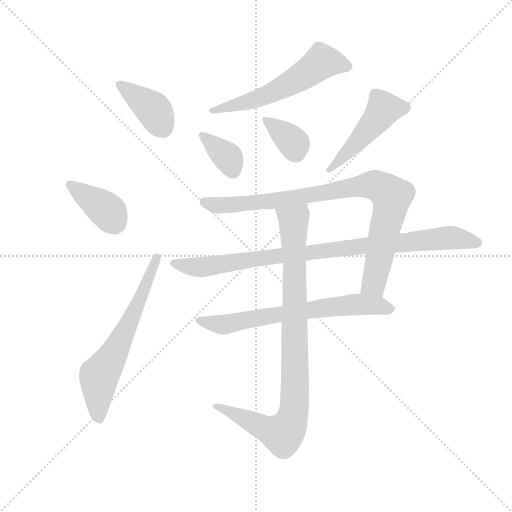
t = 0.00 s
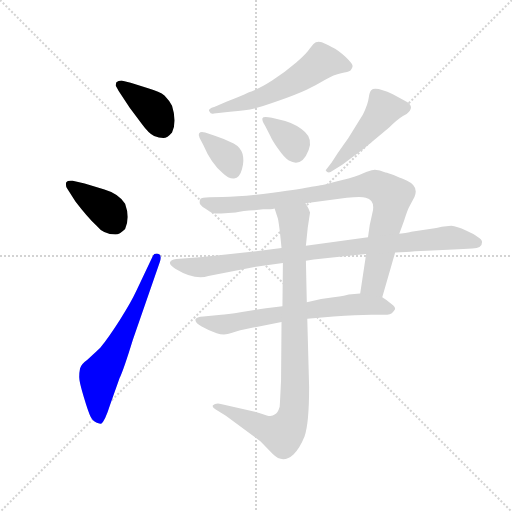
t = 1.63 s
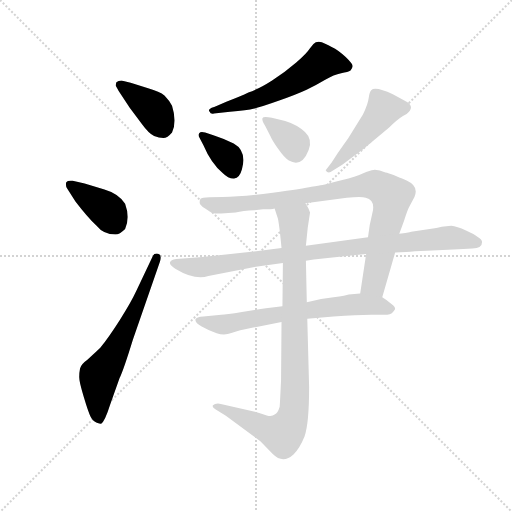
t = 3.25 s
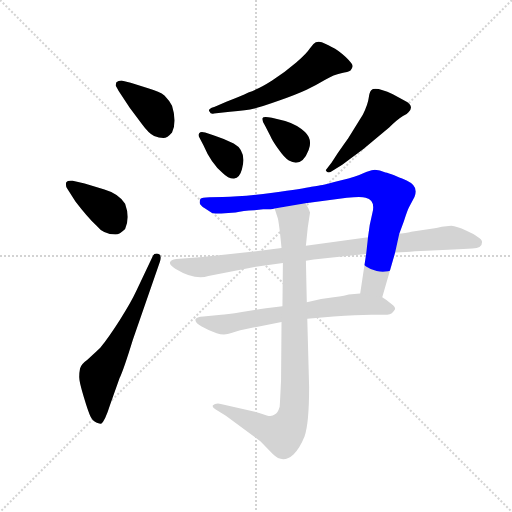
t = 4.88 s
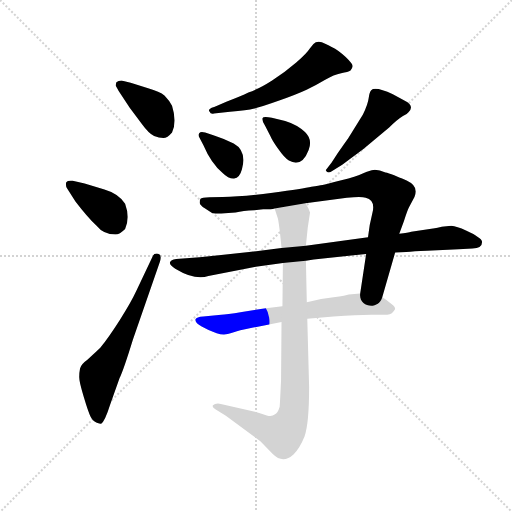
t = 6.50 s
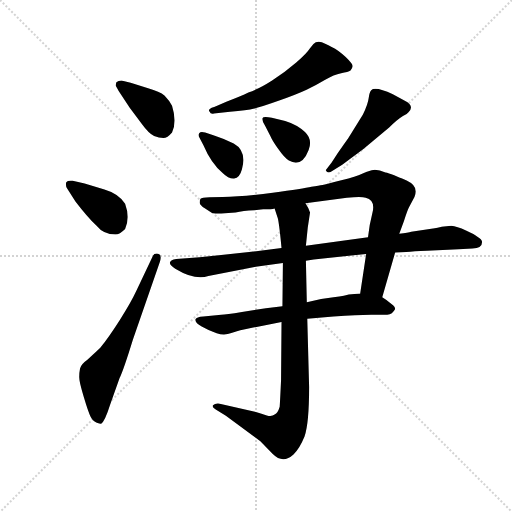
t = 8.13 s

The animated SVG that drew these frames (rendered in a browser with its animation timeline set to each time). Animation: 11 CSS @keyframes rules; one cycle of 8.13 s.

<svg version="1.1" viewBox="0 0 1024 1024" xmlns="http://www.w3.org/2000/svg">
  <g stroke="lightgray" stroke-dasharray="1,1" stroke-width="1" transform="scale(4, 4)">
    <line x1="0" y1="0" x2="256" y2="256"></line>
    <line x1="256" y1="0" x2="0" y2="256"></line>
    <line x1="128" y1="0" x2="128" y2="256"></line>
    <line x1="0" y1="128" x2="256" y2="128"></line>
  </g>
  <g transform="scale(0.92, -0.92) translate(60, -850)">
    <style type="text/css">
      
        @keyframes keyframes0 {
          from {
            stroke: blue;
            stroke-dashoffset: 391;
            stroke-width: 128;
          }
          56% {
            animation-timing-function: step-end;
            stroke: blue;
            stroke-dashoffset: 0;
            stroke-width: 128;
          }
          to {
            stroke: black;
            stroke-width: 1024;
          }
        }
        #make-me-a-hanzi-animation-0 {
          animation: keyframes0 0.5681966145833334s both;
          animation-delay: 0s;
          animation-timing-function: linear;
        }
      
        @keyframes keyframes1 {
          from {
            stroke: blue;
            stroke-dashoffset: 386;
            stroke-width: 128;
          }
          56% {
            animation-timing-function: step-end;
            stroke: blue;
            stroke-dashoffset: 0;
            stroke-width: 128;
          }
          to {
            stroke: black;
            stroke-width: 1024;
          }
        }
        #make-me-a-hanzi-animation-1 {
          animation: keyframes1 0.5641276041666666s both;
          animation-delay: 0.5681966145833334s;
          animation-timing-function: linear;
        }
      
        @keyframes keyframes2 {
          from {
            stroke: blue;
            stroke-dashoffset: 639;
            stroke-width: 128;
          }
          68% {
            animation-timing-function: step-end;
            stroke: blue;
            stroke-dashoffset: 0;
            stroke-width: 128;
          }
          to {
            stroke: black;
            stroke-width: 1024;
          }
        }
        #make-me-a-hanzi-animation-2 {
          animation: keyframes2 0.77001953125s both;
          animation-delay: 1.13232421875s;
          animation-timing-function: linear;
        }
      
        @keyframes keyframes3 {
          from {
            stroke: blue;
            stroke-dashoffset: 577;
            stroke-width: 128;
          }
          65% {
            animation-timing-function: step-end;
            stroke: blue;
            stroke-dashoffset: 0;
            stroke-width: 128;
          }
          to {
            stroke: black;
            stroke-width: 1024;
          }
        }
        #make-me-a-hanzi-animation-3 {
          animation: keyframes3 0.7195638020833334s both;
          animation-delay: 1.90234375s;
          animation-timing-function: linear;
        }
      
        @keyframes keyframes4 {
          from {
            stroke: blue;
            stroke-dashoffset: 359;
            stroke-width: 128;
          }
          54% {
            animation-timing-function: step-end;
            stroke: blue;
            stroke-dashoffset: 0;
            stroke-width: 128;
          }
          to {
            stroke: black;
            stroke-width: 1024;
          }
        }
        #make-me-a-hanzi-animation-4 {
          animation: keyframes4 0.5421549479166666s both;
          animation-delay: 2.6219075520833335s;
          animation-timing-function: linear;
        }
      
        @keyframes keyframes5 {
          from {
            stroke: blue;
            stroke-dashoffset: 357;
            stroke-width: 128;
          }
          54% {
            animation-timing-function: step-end;
            stroke: blue;
            stroke-dashoffset: 0;
            stroke-width: 128;
          }
          to {
            stroke: black;
            stroke-width: 1024;
          }
        }
        #make-me-a-hanzi-animation-5 {
          animation: keyframes5 0.54052734375s both;
          animation-delay: 3.1640625s;
          animation-timing-function: linear;
        }
      
        @keyframes keyframes6 {
          from {
            stroke: blue;
            stroke-dashoffset: 479;
            stroke-width: 128;
          }
          61% {
            animation-timing-function: step-end;
            stroke: blue;
            stroke-dashoffset: 0;
            stroke-width: 128;
          }
          to {
            stroke: black;
            stroke-width: 1024;
          }
        }
        #make-me-a-hanzi-animation-6 {
          animation: keyframes6 0.6398111979166666s both;
          animation-delay: 3.70458984375s;
          animation-timing-function: linear;
        }
      
        @keyframes keyframes7 {
          from {
            stroke: blue;
            stroke-dashoffset: 899;
            stroke-width: 128;
          }
          75% {
            animation-timing-function: step-end;
            stroke: blue;
            stroke-dashoffset: 0;
            stroke-width: 128;
          }
          to {
            stroke: black;
            stroke-width: 1024;
          }
        }
        #make-me-a-hanzi-animation-7 {
          animation: keyframes7 0.9816080729166666s both;
          animation-delay: 4.344401041666667s;
          animation-timing-function: linear;
        }
      
        @keyframes keyframes8 {
          from {
            stroke: blue;
            stroke-dashoffset: 920;
            stroke-width: 128;
          }
          75% {
            animation-timing-function: step-end;
            stroke: blue;
            stroke-dashoffset: 0;
            stroke-width: 128;
          }
          to {
            stroke: black;
            stroke-width: 1024;
          }
        }
        #make-me-a-hanzi-animation-8 {
          animation: keyframes8 0.9986979166666666s both;
          animation-delay: 5.326009114583334s;
          animation-timing-function: linear;
        }
      
        @keyframes keyframes9 {
          from {
            stroke: blue;
            stroke-dashoffset: 679;
            stroke-width: 128;
          }
          69% {
            animation-timing-function: step-end;
            stroke: blue;
            stroke-dashoffset: 0;
            stroke-width: 128;
          }
          to {
            stroke: black;
            stroke-width: 1024;
          }
        }
        #make-me-a-hanzi-animation-9 {
          animation: keyframes9 0.8025716145833334s both;
          animation-delay: 6.324707031250001s;
          animation-timing-function: linear;
        }
      
        @keyframes keyframes10 {
          from {
            stroke: blue;
            stroke-dashoffset: 924;
            stroke-width: 128;
          }
          75% {
            animation-timing-function: step-end;
            stroke: blue;
            stroke-dashoffset: 0;
            stroke-width: 128;
          }
          to {
            stroke: black;
            stroke-width: 1024;
          }
        }
        #make-me-a-hanzi-animation-10 {
          animation: keyframes10 1.001953125s both;
          animation-delay: 7.127278645833334s;
          animation-timing-function: linear;
        }
      
    </style>
    
      <path d="M 204 675 Q 197 675 193 671 Q 191 664 192 663 L 198 652 L 222 616 L 248 581 Q 264 559 275 554.5 Q 286 550 295 550 Q 304 550 314 562 Q 325 585 314 620 Q 308 632 298 642 Q 287 651 262 658 L 224 670 L 204 675 Z" fill="lightgray"></path>
    
      <path d="M 104 412 Q 130 378 150 359 Q 165 340 191 340 Q 200 340 212 352 Q 223 377 212 407 Q 198 429 167 438 L 124 451 L 98 457 Q 87 458 84 454 Q 82 446 86 440 L 104 412 Z" fill="lightgray"></path>
    
      <path d="M 237 219 Q 225 193 200.5 154.5 Q 176 116 158 94 Q 152 88 130 68 Q 116 58 114 49 Q 112 40 112 30.5 Q 112 21 122 -12.5 Q 132 -46 137 -56 Q 142 -66 150.5 -69 Q 159 -72 160 -71 Q 168 -66 179 -31 L 200 28 Q 209 47 229 112 L 288 282 Q 292 297 283.5 298.5 Q 275 300 272 293 L 237 219 Z" fill="lightgray"></path>
    
      <path d="M 440 607 Q 477 610 493 614 Q 509 618 547 631.5 Q 585 645 606.5 655 Q 628 665 647 676.5 Q 666 688 681.5 691 Q 697 694 702 697 Q 706 701 706.5 706 Q 707 711 691.5 726 Q 676 741 661 748 Q 646 755 639.5 758 Q 633 761 626.5 758 Q 620 755 613.5 744.5 Q 607 734 584 714 Q 561 694 531.5 675 Q 502 656 480 649 Q 464 641 432 629 L 407 618 Q 399 616 396 613 Q 393 610 395 608 Q 398 601 405 603 L 440 607 Z" fill="lightgray"></path>
    
      <path d="M 382 535 Q 399 495 424 474 Q 437 461 449 462 Q 461 463 466 482 Q 477 522 448 538 Q 429 548 407 555 L 386 562 Q 376 565 373 560.5 Q 370 556 374 550 L 382 535 Z" fill="lightgray"></path>
    
      <path d="M 531 594 Q 512 598 510.5 593 Q 509 588 516 577 L 528 554 Q 531 546 545 526 Q 559 506 568 501 Q 596 485 611 524 Q 620 547 603 563 Q 586 579 560 587 L 531 594 Z" fill="lightgray"></path>
    
      <path d="M 684 492 L 730 526 L 786 573 Q 803 590 816 598 Q 826 602 828 606 Q 842 620 820 631 L 794 645 Q 756 663 747 654 Q 743 650 741.5 637 Q 740 624 729 601 L 696 548 Q 695 547 674 517 L 661 497 L 648 480 Q 653 471 663 479 L 684 492 Z" fill="lightgray"></path>
    
      <path d="M 771 204 L 799 301 L 808 342 L 818 369 Q 826 394 830 401 L 841 422 Q 851 445 825 457 Q 809 464 808 464 L 797 469 Q 784 474 778 475 Q 760 483 748 480 Q 735 476 726 472 Q 716 467 682 458 Q 648 449 641 448 Q 634 447 617 444 Q 600 440 533 431 Q 465 422 424 422 L 396 421 Q 378 420 376 418 Q 374 416 374 410 Q 374 404 386 397 L 401 387 Q 412 385 421 386 L 452 388 Q 468 392 493 393 L 512 395 Q 531 395 537 397 L 604 408 L 694 420 Q 726 423 735 420 Q 756 415 750 389 Q 743 362 740 334 L 736 298 L 723 212 C 719 182 763 175 771 204 Z" fill="lightgray"></path>
    
      <path d="M 799 301 L 823 302 Q 839 304 868 305 L 937 308 L 967 310 Q 988 310 988 324 Q 988 330 977 336 Q 973 340 953 349 Q 933 358 921 359 L 900 357 Q 899 356 885 354 L 834 346 Q 828 344 808 342 L 740 334 L 605 316 L 552 311 L 497 304 L 426 296 L 374 291 L 323 287 Q 311 285 309.5 279.5 Q 308 274 321 266 Q 364 240 393 250 L 496 270 L 555 278 L 605 283 L 622 286 L 736 298 L 799 301 Z" fill="lightgray"></path>
    
      <path d="M 554 184 L 518 180 L 466 172 Q 431 166 421 166 L 382 162 Q 367 161 365 156 Q 363 149 378.5 140 Q 394 131 411 125.5 Q 428 120 443 126 Q 458 132 490.5 138 Q 523 144 552 150 L 608 157 L 665 162 Q 717 166 747 166 L 782 166 Q 793 166 799 178 Q 799 184 791 189 Q 780 199 771 204 L 723 212 L 698 210 Q 693 208 665 204 L 638 200 L 607 193 L 554 184 Z" fill="lightgray"></path>
    
      <path d="M 555 278 L 554 184 L 552 150 L 551 24 Q 549 -20 548 -34 Q 544 -48 537 -51 Q 531 -56 520 -53 Q 508 -49 498 -46 L 420 -28 Q 408 -26 403 -31 Q 400 -35 409 -40 L 431 -54 L 506 -109 L 533 -137 Q 555 -159 578 -138 Q 591 -126 602 -99 Q 612 -71 612 9 L 608 157 L 607 193 L 605 283 L 605 316 L 609 355 L 614 388 Q 612 396 604 408 C 590 435 528 426 537 397 L 543 378 Q 546 373 552 311 L 555 278 Z" fill="lightgray"></path>
    
    
      <clipPath id="make-me-a-hanzi-clip-0">
        <path d="M 204 675 Q 197 675 193 671 Q 191 664 192 663 L 198 652 L 222 616 L 248 581 Q 264 559 275 554.5 Q 286 550 295 550 Q 304 550 314 562 Q 325 585 314 620 Q 308 632 298 642 Q 287 651 262 658 L 224 670 L 204 675 Z"></path>
      </clipPath>
      <path clip-path="url(#make-me-a-hanzi-clip-0)" d="M 201 666 L 275 610 L 293 572" fill="none" id="make-me-a-hanzi-animation-0" stroke-dasharray="263 526" stroke-linecap="round"></path>
    
      <clipPath id="make-me-a-hanzi-clip-1">
        <path d="M 104 412 Q 130 378 150 359 Q 165 340 191 340 Q 200 340 212 352 Q 223 377 212 407 Q 198 429 167 438 L 124 451 L 98 457 Q 87 458 84 454 Q 82 446 86 440 L 104 412 Z"></path>
      </clipPath>
      <path clip-path="url(#make-me-a-hanzi-clip-1)" d="M 93 448 L 169 396 L 192 366" fill="none" id="make-me-a-hanzi-animation-1" stroke-dasharray="258 516" stroke-linecap="round"></path>
    
      <clipPath id="make-me-a-hanzi-clip-2">
        <path d="M 237 219 Q 225 193 200.5 154.5 Q 176 116 158 94 Q 152 88 130 68 Q 116 58 114 49 Q 112 40 112 30.5 Q 112 21 122 -12.5 Q 132 -46 137 -56 Q 142 -66 150.5 -69 Q 159 -72 160 -71 Q 168 -66 179 -31 L 200 28 Q 209 47 229 112 L 288 282 Q 292 297 283.5 298.5 Q 275 300 272 293 L 237 219 Z"></path>
      </clipPath>
      <path clip-path="url(#make-me-a-hanzi-clip-2)" d="M 157 -63 L 155 31 L 202 109 L 281 290" fill="none" id="make-me-a-hanzi-animation-2" stroke-dasharray="511 1022" stroke-linecap="round"></path>
    
      <clipPath id="make-me-a-hanzi-clip-3">
        <path d="M 440 607 Q 477 610 493 614 Q 509 618 547 631.5 Q 585 645 606.5 655 Q 628 665 647 676.5 Q 666 688 681.5 691 Q 697 694 702 697 Q 706 701 706.5 706 Q 707 711 691.5 726 Q 676 741 661 748 Q 646 755 639.5 758 Q 633 761 626.5 758 Q 620 755 613.5 744.5 Q 607 734 584 714 Q 561 694 531.5 675 Q 502 656 480 649 Q 464 641 432 629 L 407 618 Q 399 616 396 613 Q 393 610 395 608 Q 398 601 405 603 L 440 607 Z"></path>
      </clipPath>
      <path clip-path="url(#make-me-a-hanzi-clip-3)" d="M 696 706 L 640 716 L 588 679 L 516 641 L 402 609" fill="none" id="make-me-a-hanzi-animation-3" stroke-dasharray="449 898" stroke-linecap="round"></path>
    
      <clipPath id="make-me-a-hanzi-clip-4">
        <path d="M 382 535 Q 399 495 424 474 Q 437 461 449 462 Q 461 463 466 482 Q 477 522 448 538 Q 429 548 407 555 L 386 562 Q 376 565 373 560.5 Q 370 556 374 550 L 382 535 Z"></path>
      </clipPath>
      <path clip-path="url(#make-me-a-hanzi-clip-4)" d="M 380 556 L 434 509 L 446 480" fill="none" id="make-me-a-hanzi-animation-4" stroke-dasharray="231 462" stroke-linecap="round"></path>
    
      <clipPath id="make-me-a-hanzi-clip-5">
        <path d="M 531 594 Q 512 598 510.5 593 Q 509 588 516 577 L 528 554 Q 531 546 545 526 Q 559 506 568 501 Q 596 485 611 524 Q 620 547 603 563 Q 586 579 560 587 L 531 594 Z"></path>
      </clipPath>
      <path clip-path="url(#make-me-a-hanzi-clip-5)" d="M 515 590 L 579 538 L 583 520" fill="none" id="make-me-a-hanzi-animation-5" stroke-dasharray="229 458" stroke-linecap="round"></path>
    
      <clipPath id="make-me-a-hanzi-clip-6">
        <path d="M 684 492 L 730 526 L 786 573 Q 803 590 816 598 Q 826 602 828 606 Q 842 620 820 631 L 794 645 Q 756 663 747 654 Q 743 650 741.5 637 Q 740 624 729 601 L 696 548 Q 695 547 674 517 L 661 497 L 648 480 Q 653 471 663 479 L 684 492 Z"></path>
      </clipPath>
      <path clip-path="url(#make-me-a-hanzi-clip-6)" d="M 819 617 L 774 613 L 722 547 L 656 481" fill="none" id="make-me-a-hanzi-animation-6" stroke-dasharray="351 702" stroke-linecap="round"></path>
    
      <clipPath id="make-me-a-hanzi-clip-7">
        <path d="M 771 204 L 799 301 L 808 342 L 818 369 Q 826 394 830 401 L 841 422 Q 851 445 825 457 Q 809 464 808 464 L 797 469 Q 784 474 778 475 Q 760 483 748 480 Q 735 476 726 472 Q 716 467 682 458 Q 648 449 641 448 Q 634 447 617 444 Q 600 440 533 431 Q 465 422 424 422 L 396 421 Q 378 420 376 418 Q 374 416 374 410 Q 374 404 386 397 L 401 387 Q 412 385 421 386 L 452 388 Q 468 392 493 393 L 512 395 Q 531 395 537 397 L 604 408 L 694 420 Q 726 423 735 420 Q 756 415 750 389 Q 743 362 740 334 L 736 298 L 723 212 C 719 182 763 175 771 204 Z"></path>
      </clipPath>
      <path clip-path="url(#make-me-a-hanzi-clip-7)" d="M 381 413 L 408 404 L 444 405 L 554 416 L 741 448 L 773 439 L 791 423 L 789 402 L 753 234 L 730 218" fill="none" id="make-me-a-hanzi-animation-7" stroke-dasharray="771 1542" stroke-linecap="round"></path>
    
      <clipPath id="make-me-a-hanzi-clip-8">
        <path d="M 799 301 L 823 302 Q 839 304 868 305 L 937 308 L 967 310 Q 988 310 988 324 Q 988 330 977 336 Q 973 340 953 349 Q 933 358 921 359 L 900 357 Q 899 356 885 354 L 834 346 Q 828 344 808 342 L 740 334 L 605 316 L 552 311 L 497 304 L 426 296 L 374 291 L 323 287 Q 311 285 309.5 279.5 Q 308 274 321 266 Q 364 240 393 250 L 496 270 L 555 278 L 605 283 L 622 286 L 736 298 L 799 301 Z"></path>
      </clipPath>
      <path clip-path="url(#make-me-a-hanzi-clip-8)" d="M 319 279 L 335 272 L 375 269 L 520 291 L 897 332 L 977 323" fill="none" id="make-me-a-hanzi-animation-8" stroke-dasharray="792 1584" stroke-linecap="round"></path>
    
      <clipPath id="make-me-a-hanzi-clip-9">
        <path d="M 554 184 L 518 180 L 466 172 Q 431 166 421 166 L 382 162 Q 367 161 365 156 Q 363 149 378.5 140 Q 394 131 411 125.5 Q 428 120 443 126 Q 458 132 490.5 138 Q 523 144 552 150 L 608 157 L 665 162 Q 717 166 747 166 L 782 166 Q 793 166 799 178 Q 799 184 791 189 Q 780 199 771 204 L 723 212 L 698 210 Q 693 208 665 204 L 638 200 L 607 193 L 554 184 Z"></path>
      </clipPath>
      <path clip-path="url(#make-me-a-hanzi-clip-9)" d="M 371 154 L 432 145 L 706 188 L 762 186 L 789 179" fill="none" id="make-me-a-hanzi-animation-9" stroke-dasharray="551 1102" stroke-linecap="round"></path>
    
      <clipPath id="make-me-a-hanzi-clip-10">
        <path d="M 555 278 L 554 184 L 552 150 L 551 24 Q 549 -20 548 -34 Q 544 -48 537 -51 Q 531 -56 520 -53 Q 508 -49 498 -46 L 420 -28 Q 408 -26 403 -31 Q 400 -35 409 -40 L 431 -54 L 506 -109 L 533 -137 Q 555 -159 578 -138 Q 591 -126 602 -99 Q 612 -71 612 9 L 608 157 L 607 193 L 605 283 L 605 316 L 609 355 L 614 388 Q 612 396 604 408 C 590 435 528 426 537 397 L 543 378 Q 546 373 552 311 L 555 278 Z"></path>
      </clipPath>
      <path clip-path="url(#make-me-a-hanzi-clip-10)" d="M 544 394 L 578 371 L 582 -2 L 572 -67 L 558 -90 L 549 -92 L 409 -34" fill="none" id="make-me-a-hanzi-animation-10" stroke-dasharray="796 1592" stroke-linecap="round"></path>
    
  </g>
</svg>
